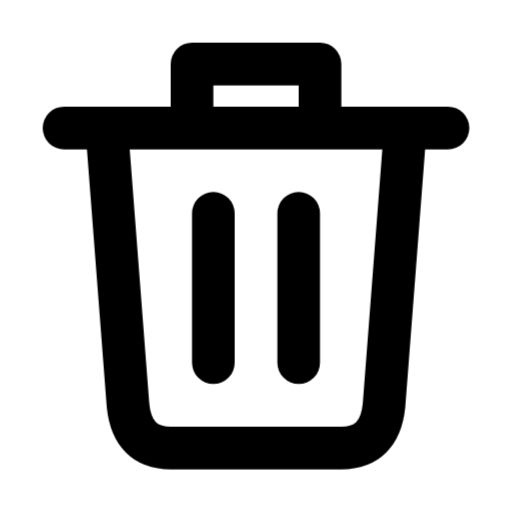
t = 0.00 s
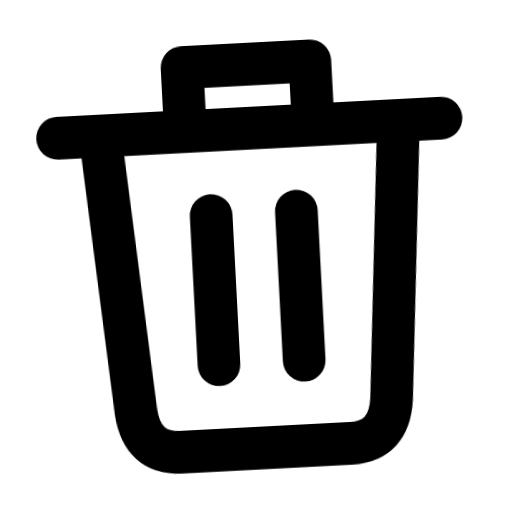
t = 0.42 s
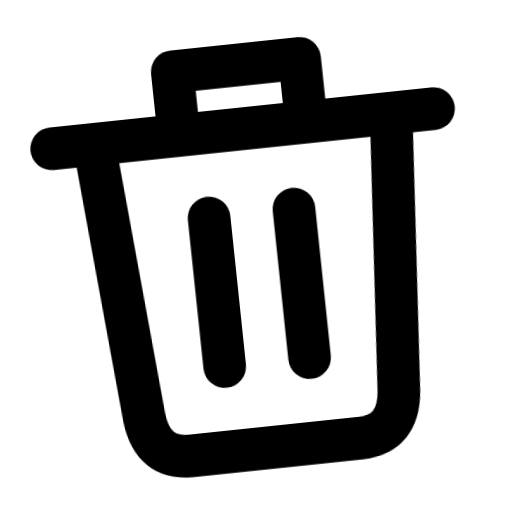
t = 0.84 s
t = 1.33 s: frame unchanged from t = 0.42 s, image omitted
t = 1.82 s: frame unchanged from t = 0.00 s, image omitted
t = 2.31 s: frame unchanged from t = 0.00 s, image omitted

The animated SVG that drew these frames (rendered in a browser with its animation timeline set to each time). Animation: 1 CSS @keyframes rule; one cycle of 2.80 s, repeats indefinitely.

<svg xmlns="http://www.w3.org/2000/svg" width="24" height="24" fill="none" stroke="currentColor" stroke-linecap="round" stroke-linejoin="round" stroke-width="2" viewBox="0 0 24 24">
    <style>
        @keyframes ira-trash {
            0%, 65%, 100% { transform: none; }
            30% { transform: rotate(-6deg); }
        }
        @media (prefers-reduced-motion: no-preference) {
            [data-ira-motion="trash"] {
                transform-origin: 12px 12px;
                animation: ira-trash 2.8s ease-in-out infinite;
            }
        }
    </style>
    <g data-ira-motion="trash">
        <path d="M3 6h18M5 6l1 13q.2 2 2 2h8q1.8 0 2-2l1-13M9 6V3h6v3m-5 4v7m4-7v7"/>
    </g>
</svg>
